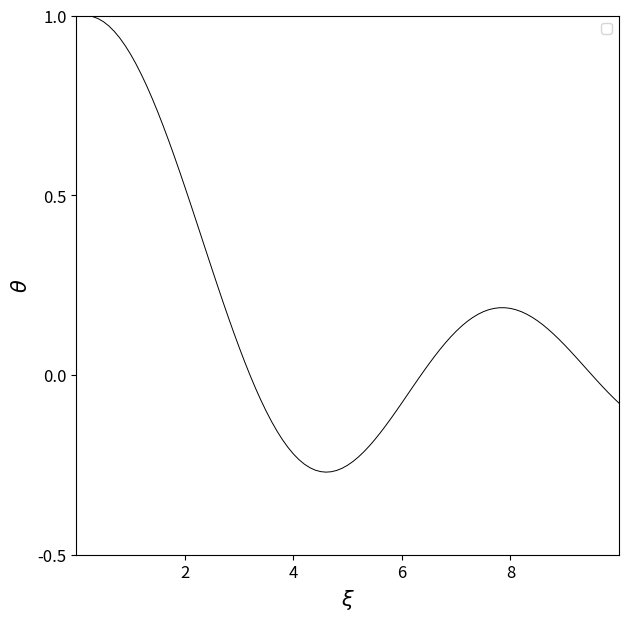

Generate this figure with matplotlib:
import matplotlib.pyplot as plt

n = 1

phi0   = 0
theta0 = 1
xi0    = 0
dxi    = 0.1
ximax  = 10

def dtheta_dxi(phi,xi):
    if xi != 0:
        y = -phi/(xi**2)
    else:
        y = 0
    return(y)

def dphi_dxi(theta,xi,n):
    y = (theta**n)*(xi**2)
    return(y)

def laneemden(xi0,phi0,theta0,dxi,ximax,n):
    xix    = xi0
    thetax = theta0
    phix   = phi0
    xi     = [xi0]
    theta  = [theta0]
    phi    = [phi0]
    i      = 0
    while xix <= ximax:
        dtheta = dtheta_dxi(phi[i],xi[i]  )*dxi
        dphi   = dphi_dxi(theta[i],xi[i],n)*dxi
        xix  += dxi
        thetax+= dtheta
        phix  += dphi
        i     += 1
        xi   .append(xix)
        theta.append(thetax)
        phi  .append(phix)
    return(xi,theta)

#xin0  = laneemden(xi0,phi0,theta0,dxi,ximax,0)[0]
#xin1  = laneemden(xi0,phi0,theta0,dxi,ximax,1)[0]
#xin2  = laneemden(xi0,phi0,theta0,dxi,ximax,2)[0]
#xin3  = laneemden(xi0,phi0,theta0,dxi,ximax,3)[0]
#xin4  = laneemden(xi0,phi0,theta0,dxi,ximax,4)[0]
#xin5  = laneemden(xi0,phi0,theta0,dxi,ximax,5)[0]
#then0 = laneemden(xi0,phi0,theta0,dxi,ximax,0)[1]
#then1 = laneemden(xi0,phi0,theta0,dxi,ximax,1)[1]
#then2 = laneemden(xi0,phi0,theta0,dxi,ximax,2)[1]
#then3 = laneemden(xi0,phi0,theta0,dxi,ximax,3)[1]
#then4 = laneemden(xi0,phi0,theta0,dxi,ximax,4)[1]
#then5 = laneemden(xi0,phi0,theta0,dxi,ximax,5)[1]
xin  = laneemden(xi0,phi0,theta0,dxi,ximax,n)[0]
then = laneemden(xi0,phi0,theta0,dxi,ximax,n)[1]

plt.figure(figsize=(7,7))
#plt.plot(xin0,then0,"r-",lw=0.7,label="n = 0")
#plt.plot(xin1,then1,"g-",lw=0.7,label="n = 1")
#plt.plot(xin2,then2,"b-",lw=0.7,label="n = 2")
#plt.plot(xin3,then3,"c-",lw=0.7,label="n = 3")
#plt.plot(xin4,then4,"m-",lw=0.7,label="n = 4")
#plt.plot(xin5,then5,"y-",lw=0.7,label="n = 5")
plt.plot(xin,then,"k-",lw=0.7)
plt.legend()
plt.xlim(0,10)
plt.ylim(-0.5,1)
plt.xlabel(r"$\xi$",size=15)
plt.ylabel(r"$\theta$",size=15)
plt.xticks(ticks=[2,4,6,8],size=12)
plt.yticks(ticks=[-0.5,0,0.5,1],size=12)
#plt.savefig("plot",dpi=300)
plt.show()